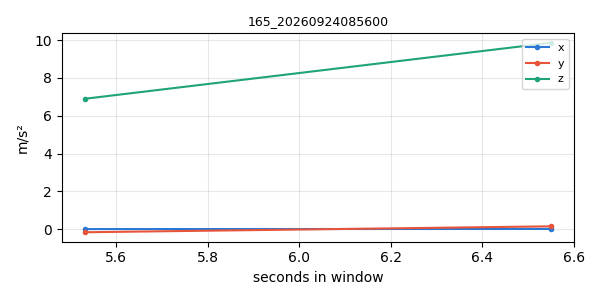

The data file committed next to this chart (first rows):
timestamp, x, y, z
1790204156, 0.003589, -0.1645, 6.899
1790204157, 0.01017, 0.1484, 9.857
